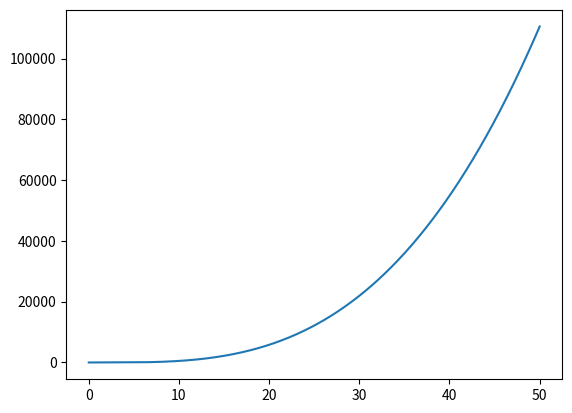

Generate this figure with matplotlib:
import numpy as np
import matplotlib.pyplot as mll             #импортируем библиотеки numpy и matplotlib
#---------------------------------------------------------------------
x = np.linspace(0,50,1000)                  #задаем длину функции по иксу (область определения функции)
y = x**3 - 6*x**2 + 11*x - 6                #сама функция
#---------------------------------------------------------------------
mll.plot(x, y)                              #создание графика
mll.show()                                  #вывод его на экран
